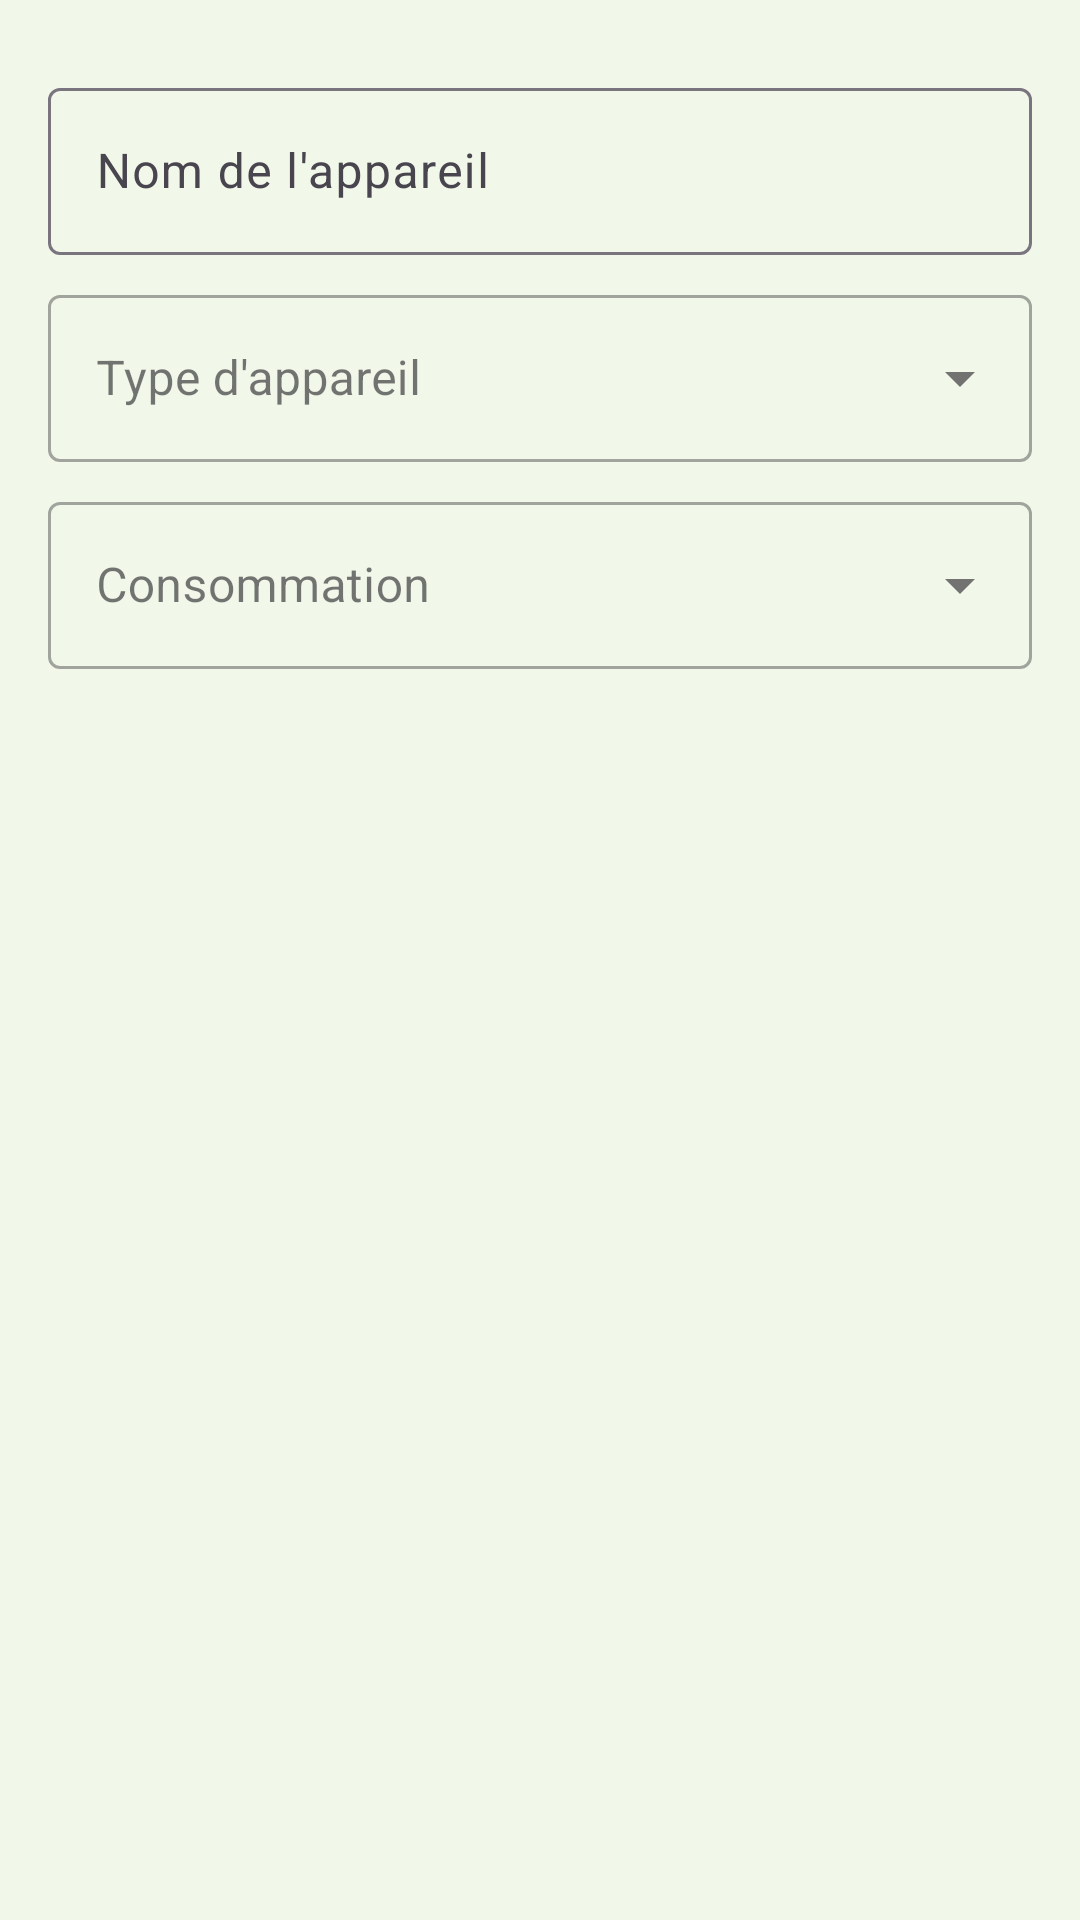

This screen was rendered from an Android layout file. Write that file and the resources it references.
<!-- AndroidManifest.xml: application theme Theme.PowerHome -->
<!-- res/layout/dialog_add_device.xml -->
<?xml version="1.0" encoding="utf-8"?>
<LinearLayout
    xmlns:android="http://schemas.android.com/apk/res/android"
    android:layout_width="match_parent"
    android:layout_height="wrap_content"
    android:orientation="vertical"
    android:padding="16dp">

    <com.google.android.material.textfield.TextInputLayout
        android:layout_width="match_parent"
        android:layout_height="wrap_content"
        android:layout_marginTop="8dp">

        <com.google.android.material.textfield.TextInputEditText
            android:id="@+id/etDeviceName"
            android:layout_width="match_parent"
            android:layout_height="wrap_content"
            android:hint="@string/device_name"
            android:inputType="text" />

    </com.google.android.material.textfield.TextInputLayout>

    <com.google.android.material.textfield.TextInputLayout
        android:id="@+id/deviceTypeLayout"
        style="@style/Widget.MaterialComponents.TextInputLayout.OutlinedBox.ExposedDropdownMenu"
        android:layout_width="match_parent"
        android:layout_height="wrap_content"
        android:layout_marginTop="8dp"
        android:hint="@string/device_type">

        <AutoCompleteTextView
            android:id="@+id/etDeviceType"
            android:layout_width="match_parent"
            android:layout_height="wrap_content"
            android:inputType="text"
            android:completionThreshold="1"
            android:editable="true" />

    </com.google.android.material.textfield.TextInputLayout>

    <com.google.android.material.textfield.TextInputLayout
        android:id="@+id/devicePowerLayout"
        style="@style/Widget.MaterialComponents.TextInputLayout.OutlinedBox.ExposedDropdownMenu"
        android:layout_width="match_parent"
        android:layout_height="wrap_content"
        android:layout_marginTop="8dp"
        android:hint="@string/power_consumption">

        <AutoCompleteTextView
            android:id="@+id/etDevicePower"
            android:layout_width="match_parent"
            android:layout_height="wrap_content"
            android:inputType="number"
            android:completionThreshold="1"
            android:editable="true" />

    </com.google.android.material.textfield.TextInputLayout>

</LinearLayout>
<!-- resources referenced by this layout -->
<resources>
  <string name="device_name">Nom de l\'appareil</string>
  <string name="device_type">Type d\'appareil</string>
  <string name="power_consumption">Consommation</string>
  <style name="Theme.PowerHome" parent="Base.Theme.PowerHome" />
  <style name="Base.Theme.PowerHome" parent="Theme.Material3.DayNight.NoActionBar">
          
          <item name="colorPrimary">@color/colorPrimary</item>
          <item name="colorPrimaryVariant">@color/colorPrimaryDark</item>
          <item name="colorOnPrimary">@color/white</item>
          
          <item name="colorSecondary">@color/colorAccent</item>
          <item name="colorSecondaryVariant">@color/colorPrimaryLight</item>
          <item name="colorOnSecondary">@color/black</item>
          
          <item name="android:statusBarColor">@color/colorPrimaryDark</item>
          
          <item name="android:windowBackground">@color/colorBackground</item>
          
          <item name="android:textColorPrimary">@color/black</item>
          <item name="android:textColorSecondary">#757575</item>
      </style>
  <color name="colorPrimary">#4CAF50</color>
  <color name="colorPrimaryDark">#388E3C</color>
  <color name="white">#FFFFFFFF</color>
  <color name="colorAccent">#8BC34A</color>
  <color name="colorPrimaryLight">#81C784</color>
  <color name="black">#FF000000</color>
  <color name="colorBackground">#F1F8E9</color>
</resources>
